Photos from the image-classification dataset "cadmnist" in the GitHub repository Shrek4/cad-dataset. Its 5 classes are: bearings, bolts, nuts, seals, washers.

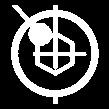
Label: bolts

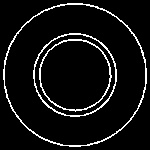
Label: washers

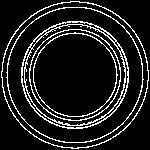
Label: seals

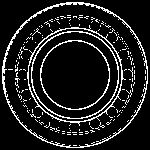
Label: bearings

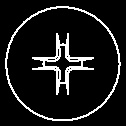
Label: bolts

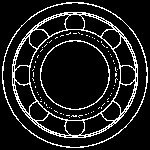
Label: bearings
